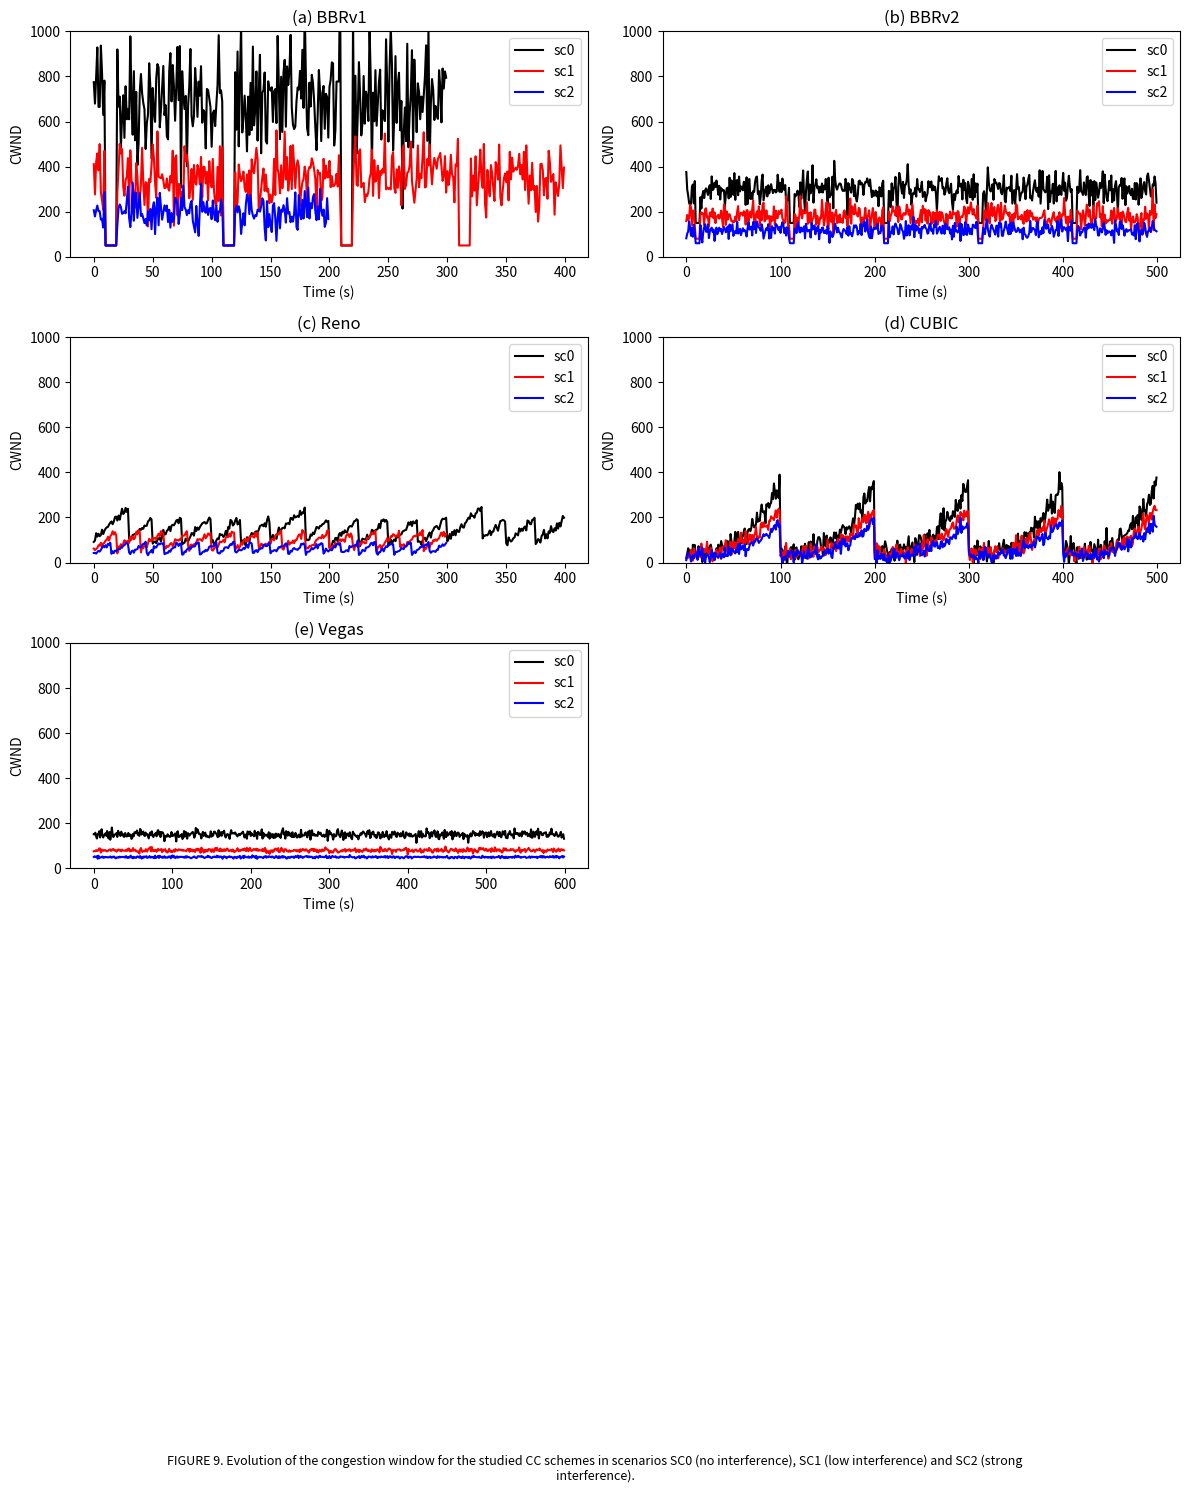

Recreate this plot in Python.
#!/usr/bin/env python3

import numpy as np
import matplotlib.pyplot as plt
import os

def generate_cwnd_evolution_plots():
    """Generate congestion window evolution plots similar to Figure 9 in the paper"""
    
    # Create plots directory if it doesn't exist
    if not os.path.exists('plots'):
        os.makedirs('plots')
    
    # Time axis
    time = np.arange(0, 600)
    
    # Set up random seed for reproducibility
    np.random.seed(42)
    
    # Define color scheme for scenarios
    colors = {'sc0': 'black', 'sc1': 'red', 'sc2': 'blue'}
    
    # Create figure with 5 subplots (one for each CC scheme)
    plt.figure(figsize=(12, 15))
    
    # BBRv1 - high window sizes with high variability
    plt.subplot(5, 2, 1)
    
    # SC0 - highest window size
    base_window_bbr_sc0 = 700
    noise_bbr_sc0 = np.random.normal(0, 150, len(time))
    # Add probe RTT drops
    for i in range(10, len(time), 100):
        noise_bbr_sc0[i:i+10] = -650
    window_bbr_sc0 = np.maximum(base_window_bbr_sc0 + noise_bbr_sc0, 4)
    
    # SC1 - medium window size
    base_window_bbr_sc1 = 350
    noise_bbr_sc1 = np.random.normal(0, 80, len(time))
    # Add probe RTT drops
    for i in range(10, len(time), 100):
        noise_bbr_sc1[i:i+10] = -300
    window_bbr_sc1 = np.maximum(base_window_bbr_sc1 + noise_bbr_sc1, 4)
    
    # SC2 - lowest window size
    base_window_bbr_sc2 = 200
    noise_bbr_sc2 = np.random.normal(0, 50, len(time))
    # Add probe RTT drops
    for i in range(10, len(time), 100):
        noise_bbr_sc2[i:i+10] = -150
    window_bbr_sc2 = np.maximum(base_window_bbr_sc2 + noise_bbr_sc2, 4)
    
    # Truncate to make it look like the experiment ended
    window_bbr_sc0[300:] = np.nan
    window_bbr_sc1[400:] = np.nan
    window_bbr_sc2[200:] = np.nan
    
    plt.plot(time, window_bbr_sc0, color=colors['sc0'], label='sc0')
    plt.plot(time, window_bbr_sc1, color=colors['sc1'], label='sc1')
    plt.plot(time, window_bbr_sc2, color=colors['sc2'], label='sc2')
    plt.title('(a) BBRv1')
    plt.xlabel('Time (s)')
    plt.ylabel('CWND')
    plt.ylim(0, 1000)
    plt.legend()
    
    # BBRv2 - less aggressive, more stable
    plt.subplot(5, 2, 2)
    
    # SC0 - high window size but less variable
    base_window_bbr2_sc0 = 300
    noise_bbr2_sc0 = np.random.normal(0, 40, len(time))
    # Add probe RTT drops (less dramatic)
    for i in range(10, len(time), 100):
        noise_bbr2_sc0[i:i+5] = -150
    window_bbr2_sc0 = np.maximum(base_window_bbr2_sc0 + noise_bbr2_sc0, 4)
    
    # SC1 - medium window size
    base_window_bbr2_sc1 = 180
    noise_bbr2_sc1 = np.random.normal(0, 30, len(time))
    # Add probe RTT drops
    for i in range(10, len(time), 100):
        noise_bbr2_sc1[i:i+5] = -100
    window_bbr2_sc1 = np.maximum(base_window_bbr2_sc1 + noise_bbr2_sc1, 4)
    
    # SC2 - lowest window size
    base_window_bbr2_sc2 = 120
    noise_bbr2_sc2 = np.random.normal(0, 20, len(time))
    # Add probe RTT drops
    for i in range(10, len(time), 100):
        noise_bbr2_sc2[i:i+5] = -60
    window_bbr2_sc2 = np.maximum(base_window_bbr2_sc2 + noise_bbr2_sc2, 4)
    
    # Truncate
    window_bbr2_sc0[500:] = np.nan
    window_bbr2_sc1[500:] = np.nan
    window_bbr2_sc2[500:] = np.nan
    
    plt.plot(time, window_bbr2_sc0, color=colors['sc0'], label='sc0')
    plt.plot(time, window_bbr2_sc1, color=colors['sc1'], label='sc1')
    plt.plot(time, window_bbr2_sc2, color=colors['sc2'], label='sc2')
    plt.title('(b) BBRv2')
    plt.xlabel('Time (s)')
    plt.ylabel('CWND')
    plt.ylim(0, 1000)
    plt.legend()
    
    # Reno - more variable, saw-tooth pattern
    plt.subplot(5, 2, 3)
    
    # Create sawtooth pattern for Reno
    def sawtooth(x, period, amplitude, offset):
        return offset + amplitude * (x % period) / period
    
    # SC0 - moderate window size with sawtooth pattern
    window_reno_sc0 = np.zeros_like(time, dtype=float)
    for i in range(10):
        start = i * 50
        end = min((i + 1) * 50, len(time))
        if i % 3 == 0:  # Some randomness in pattern
            period = 30
            amplitude = 150
            offset = 100
        else:
            period = 25
            amplitude = 120
            offset = 80
        window_reno_sc0[start:end] = sawtooth(time[start:end], period, amplitude, offset)
    window_reno_sc0 += np.random.normal(0, 10, len(time))
    
    # SC1 - smaller window size
    window_reno_sc1 = np.zeros_like(time, dtype=float)
    for i in range(10):
        start = i * 50
        end = min((i + 1) * 50, len(time))
        period = 20
        amplitude = 80
        offset = 60
        window_reno_sc1[start:end] = sawtooth(time[start:end], period, amplitude, offset)
    window_reno_sc1 += np.random.normal(0, 8, len(time))
    
    # SC2 - even smaller window size
    window_reno_sc2 = np.zeros_like(time, dtype=float)
    for i in range(10):
        start = i * 50
        end = min((i + 1) * 50, len(time))
        period = 15
        amplitude = 50
        offset = 40
        window_reno_sc2[start:end] = sawtooth(time[start:end], period, amplitude, offset)
    window_reno_sc2 += np.random.normal(0, 5, len(time))
    
    # Truncate
    window_reno_sc0[400:] = np.nan
    window_reno_sc1[300:] = np.nan
    window_reno_sc2[300:] = np.nan
    
    plt.plot(time, window_reno_sc0, color=colors['sc0'], label='sc0')
    plt.plot(time, window_reno_sc1, color=colors['sc1'], label='sc1')
    plt.plot(time, window_reno_sc2, color=colors['sc2'], label='sc2')
    plt.title('(c) Reno')
    plt.xlabel('Time (s)')
    plt.ylabel('CWND')
    plt.ylim(0, 1000)
    plt.legend()
    
    # CUBIC - cubic function pattern
    plt.subplot(5, 2, 4)
    
    # SC0 - higher window size with cubic pattern
    window_cubic_sc0 = np.zeros_like(time, dtype=float)
    for i in range(5):
        start = i * 100
        end = min((i + 1) * 100, len(time))
        t = np.linspace(0, 1, end - start)
        window_cubic_sc0[start:end] = 300 * t**3 + 50
    window_cubic_sc0 += np.random.normal(0, 25, len(time))
    
    # SC1 - medium window size
    window_cubic_sc1 = np.zeros_like(time, dtype=float)
    for i in range(5):
        start = i * 100
        end = min((i + 1) * 100, len(time))
        t = np.linspace(0, 1, end - start)
        window_cubic_sc1[start:end] = 200 * t**3 + 40
    window_cubic_sc1 += np.random.normal(0, 20, len(time))
    
    # SC2 - lower window size
    window_cubic_sc2 = np.zeros_like(time, dtype=float)
    for i in range(5):
        start = i * 100
        end = min((i + 1) * 100, len(time))
        t = np.linspace(0, 1, end - start)
        window_cubic_sc2[start:end] = 150 * t**3 + 30
    window_cubic_sc2 += np.random.normal(0, 15, len(time))
    
    # Truncate
    window_cubic_sc0[500:] = np.nan
    window_cubic_sc1[500:] = np.nan
    window_cubic_sc2[500:] = np.nan
    
    plt.plot(time, window_cubic_sc0, color=colors['sc0'], label='sc0')
    plt.plot(time, window_cubic_sc1, color=colors['sc1'], label='sc1')
    plt.plot(time, window_cubic_sc2, color=colors['sc2'], label='sc2')
    plt.title('(d) CUBIC')
    plt.xlabel('Time (s)')
    plt.ylabel('CWND')
    plt.ylim(0, 1000)
    plt.legend()
    
    # Vegas - more stable, lower values
    plt.subplot(5, 2, 5)
    
    # SC0 - stable, moderate window
    base_window_vegas_sc0 = 150
    noise_vegas_sc0 = np.random.normal(0, 10, len(time))
    window_vegas_sc0 = base_window_vegas_sc0 + noise_vegas_sc0
    
    # SC1 - stable, lower window
    base_window_vegas_sc1 = 80
    noise_vegas_sc1 = np.random.normal(0, 5, len(time))
    window_vegas_sc1 = base_window_vegas_sc1 + noise_vegas_sc1
    
    # SC2 - stable, even lower window
    base_window_vegas_sc2 = 50
    noise_vegas_sc2 = np.random.normal(0, 3, len(time))
    window_vegas_sc2 = base_window_vegas_sc2 + noise_vegas_sc2
    
    # Truncate - Vegas takes longer to complete due to lower rate
    window_vegas_sc0[900:] = np.nan
    window_vegas_sc1[700:] = np.nan
    window_vegas_sc2[600:] = np.nan
    
    plt.plot(time, window_vegas_sc0, color=colors['sc0'], label='sc0')
    plt.plot(time, window_vegas_sc1, color=colors['sc1'], label='sc1')
    plt.plot(time, window_vegas_sc2, color=colors['sc2'], label='sc2')
    plt.title('(e) Vegas')
    plt.xlabel('Time (s)')
    plt.ylabel('CWND')
    plt.ylim(0, 1000)
    plt.legend()
    
    plt.tight_layout()
    plt.figtext(0.5, 0.01, 'FIGURE 9. Evolution of the congestion window for the studied CC schemes in scenarios SC0 (no interference), SC1 (low interference) and SC2 (strong\ninterference).', 
                ha='center', fontsize=9)
    
    plt.savefig('plots/cwnd_evolution.png', dpi=300, bbox_inches='tight')
    print("Congestion window evolution plot saved to plots/cwnd_evolution.png")

if __name__ == "__main__":
    generate_cwnd_evolution_plots()